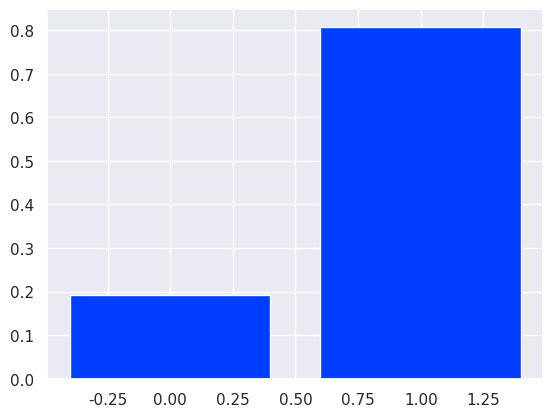

Reproduce this figure in Python. (Note: this script raises an exception after producing the figure.)
import numpy as np
import matplotlib.pyplot as plt
import random
from math import exp, sqrt
from collections import Counter
from scipy.special import comb
from scipy.stats import beta
from scipy.stats import multivariate_normal, norm

import seaborn as sns; sns.set(); sns.set_palette('bright')

random.seed(2605)

def weighted_coin(heads=0.7, tails=0.3):
    total = heads + tails
    value = random.random() * total
    result = 0 if value <= tails else 1
    return result


def generate_data(size):
    return list(map(
        lambda i: weighted_coin(),
        range(size)
    ))


train_size = 26
train_data = generate_data(train_size)

counter = Counter(train_data)
plt.bar(counter.keys(), list(map(lambda a: a / train_size, counter.values())))

def bern(x, mu):
    pass

def mu_maximum_likelihood_bern(train_data):
    pass

mu_ml = mu_maximum_likelihood_bern(train_data)

def display_bernoulli(mu, color='b'):

    xs = np.linspace(0., 1., 100)
    ys = list(map(
        lambda x: bern(x, mu),
        xs
    ))

    plt.plot(xs,ys, '-' + color)

display_bernoulli(mu_ml)

def binomial(m, N, mu):
    pass

def display_binomial(N, mu):
    xs = list(range(N))
    ys = list(map(
        lambda m: binomial(m, N, mu),
        xs
    ))
    
    plt.bar(xs, ys)

display_binomial(10, 0.25)

def mu_maximum_posterior_bern(m, N, a, b):
    pass

display_bernoulli(
    mu_maximum_posterior_bern(sum(train_data), train_size, 0.1, 0.1), 'r'
)
display_bernoulli(
    mu_maximum_posterior_bern(sum(train_data), train_size, 70, 30), 'g'
)
display_bernoulli(
    mu_maximum_posterior_bern(sum(train_data), train_size, 7000, 3000), 'b'
)

np.random.seed(26)

def generate_multinomial_data(size, probabilities):
    numbers = np.random.choice(len(probabilities), size, probabilities)
    
    result = np.zeros((numbers.size, len(probabilities)))
    result[np.arange(numbers.size), numbers] = 1
    return result
    
probabilities=[0.5, 0.1, 0.2, 0.1, 0.1]
multinomial_data = generate_multinomial_data(26, probabilities)
multinomial_data

def bern_multi(xs, mus):
    pass

def mu_maximum_likelihood_multinomial_bern(multinomial_data):
    pass

multi_mu_ml = mu_maximum_likelihood_multinomial_bern(multinomial_data)
multi_mu_ml

def multinomial_mu_maximum_posterior_bern(ms, N, alphas):
    pass

ms = list(map(lambda k: sum(multinomial_data[:, k]), range(len(multinomial_data[0]))))

print(multinomial_mu_maximum_posterior_bern(ms, len(multinomial_data), [5, 1, 2, 1, 1]))
print(multinomial_mu_maximum_posterior_bern(ms, len(multinomial_data), [50, 10, 20, 10, 10]))
print(multinomial_mu_maximum_posterior_bern(ms, len(multinomial_data), [500, 100, 200, 100, 100]))

print(probabilities)

def multi_gaussian(x, mean, covariance):
    pass

def generate_multi_gaussian_data(size, mean, covariance):
    return np.array(multivariate_normal(mean=mean, cov=covariance).rvs(size=size, random_state=26))

target_mean = [1.7, -4]
target_cov = [[1, 0.1], [0.1, 1]]
multi_gaussian_data = generate_multi_gaussian_data(50, target_mean, target_cov)

plt.plot(multi_gaussian_data[:, 0], multi_gaussian_data[:, 1], '.')

def display_gaussian_contour(data, mean, covariance, cmap='summer'):

    lx = min(data[:, 0])
    rx = max(data[:, 0])
    by = min(data[:, 1])
    uy = max(data[:, 1])

    x, y = np.mgrid[lx:rx:.01, by:uy:.01]
    pos = np.dstack((x, y))
    plt.contour(x, y, multivariate_normal(mean, covariance).pdf(pos), cmap=cmap)

display_gaussian_contour(multi_gaussian_data, target_mean, target_cov)

def multi_gaussian_mu_maximum_likelihood(multi_gaussian_data):
    pass

g_mu_ml = multi_gaussian_mu_maximum_likelihood(multi_gaussian_data)
g_mu_ml

def multi_gaussian_covariance_maximum_likelihood(multi_gaussian_data, g_mu_ml):
    pass

g_cov_ml = multi_gaussian_covariance_maximum_likelihood(multi_gaussian_data, g_mu_ml)
g_cov_ml

display_gaussian_contour(multi_gaussian_data, g_mu_ml, g_cov_ml, cmap='spring')
display_gaussian_contour(multi_gaussian_data, target_mean, target_cov, cmap='summer')

def generate_gaussian_data(size, mean, variance):
    return np.array(norm(mean, sqrt(variance)).rvs(size=size, random_state=26))

g_mean = 0.8
g_variance = 0.1
gaussian_data = generate_gaussian_data(50, g_mean, g_variance)

plt.scatter(gaussian_data, [0] * len(gaussian_data), alpha=0.5)

def multi_gaussian_mu_maximum_posterior(gaussian_data, mu0, variance0, variance):
    pass

g_mu_map, g_mu_var_map = multi_gaussian_mu_maximum_posterior(gaussian_data, 0, g_variance, g_variance)
g_mu_map, g_mu_var_map

def display_mu_map(gaussian_data, mu0, variance0, variance):
    g_mu_map, g_mu_var_map = multi_gaussian_mu_maximum_posterior(gaussian_data, 0, g_variance, g_variance)
    x = np.linspace(-1, 1, 100)
    y = norm(g_mu_map, sqrt(g_mu_var_map)).pdf(x)
    plt.plot(x, y, label='N=' + str(len(gaussian_data)))
    plt.legend()

display_mu_map(gaussian_data[:0], 0, g_variance, g_variance)
display_mu_map(gaussian_data[:1], 0, g_variance, g_variance)
display_mu_map(gaussian_data[:10], 0, g_variance, g_variance)
display_mu_map(gaussian_data, 0, g_variance, g_variance)